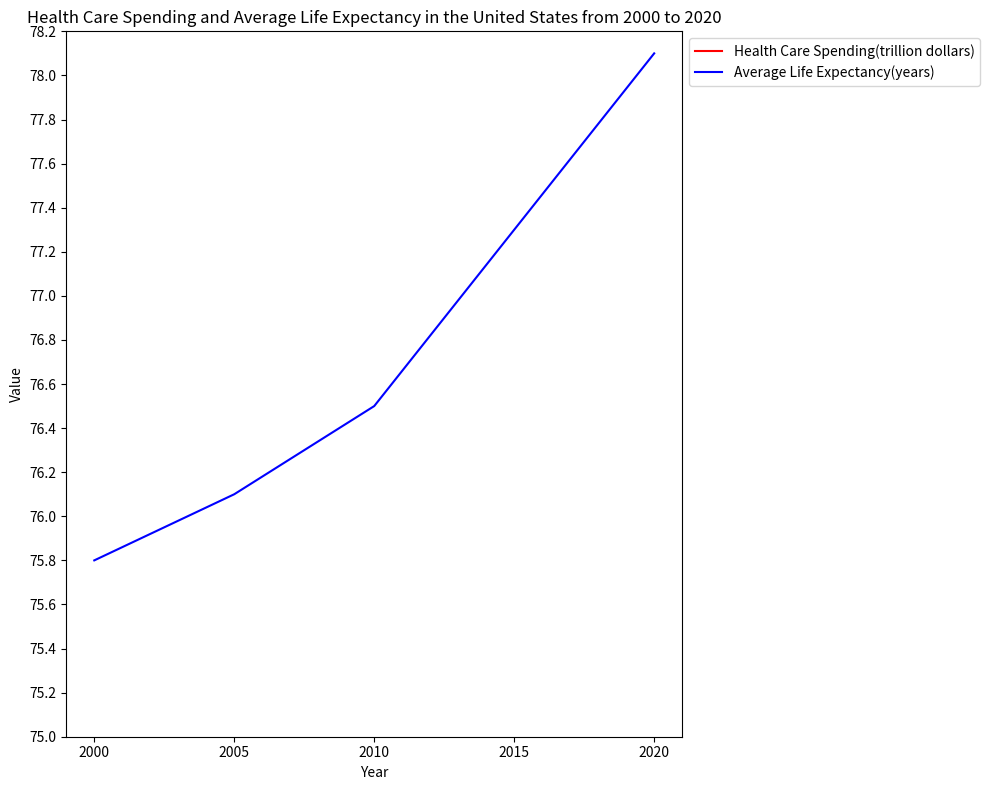

Reproduce this figure in Python. (Note: this script raises an exception after producing the figure.)

import matplotlib.pyplot as plt
import numpy as np

# data
Year = [2000, 2005, 2010, 2015, 2020]
Health_Care_Spending = [3.5, 4.2, 4.7, 5.3, 6.0]
Average_Life_Expectancy = [75.8, 76.1, 76.5, 77.3, 78.1]

# create figure
plt.figure(figsize=(10, 8))

# draw line chart
plt.plot(Year, Health_Care_Spending, color='red', label='Health Care Spending(trillion dollars)')
plt.plot(Year, Average_Life_Expectancy, color='blue', label='Average Life Expectancy(years)')

# set x, y limit
plt.xlim(1999, 2021)
plt.ylim(75, 78.2)

# set x, y ticks
plt.xticks(Year)
plt.yticks(np.arange(75, 78.2, 0.2))

# set label
plt.xlabel('Year')
plt.ylabel('Value')

# set title
plt.title('Health Care Spending and Average Life Expectancy in the United States from 2000 to 2020')

# set legend
plt.legend(bbox_to_anchor=(1, 1), loc='upper left')

# fit the figure
plt.tight_layout()

# save and show figure
plt.savefig('line chart/png/354.png')
plt.show()

# clear figure
plt.clf()
